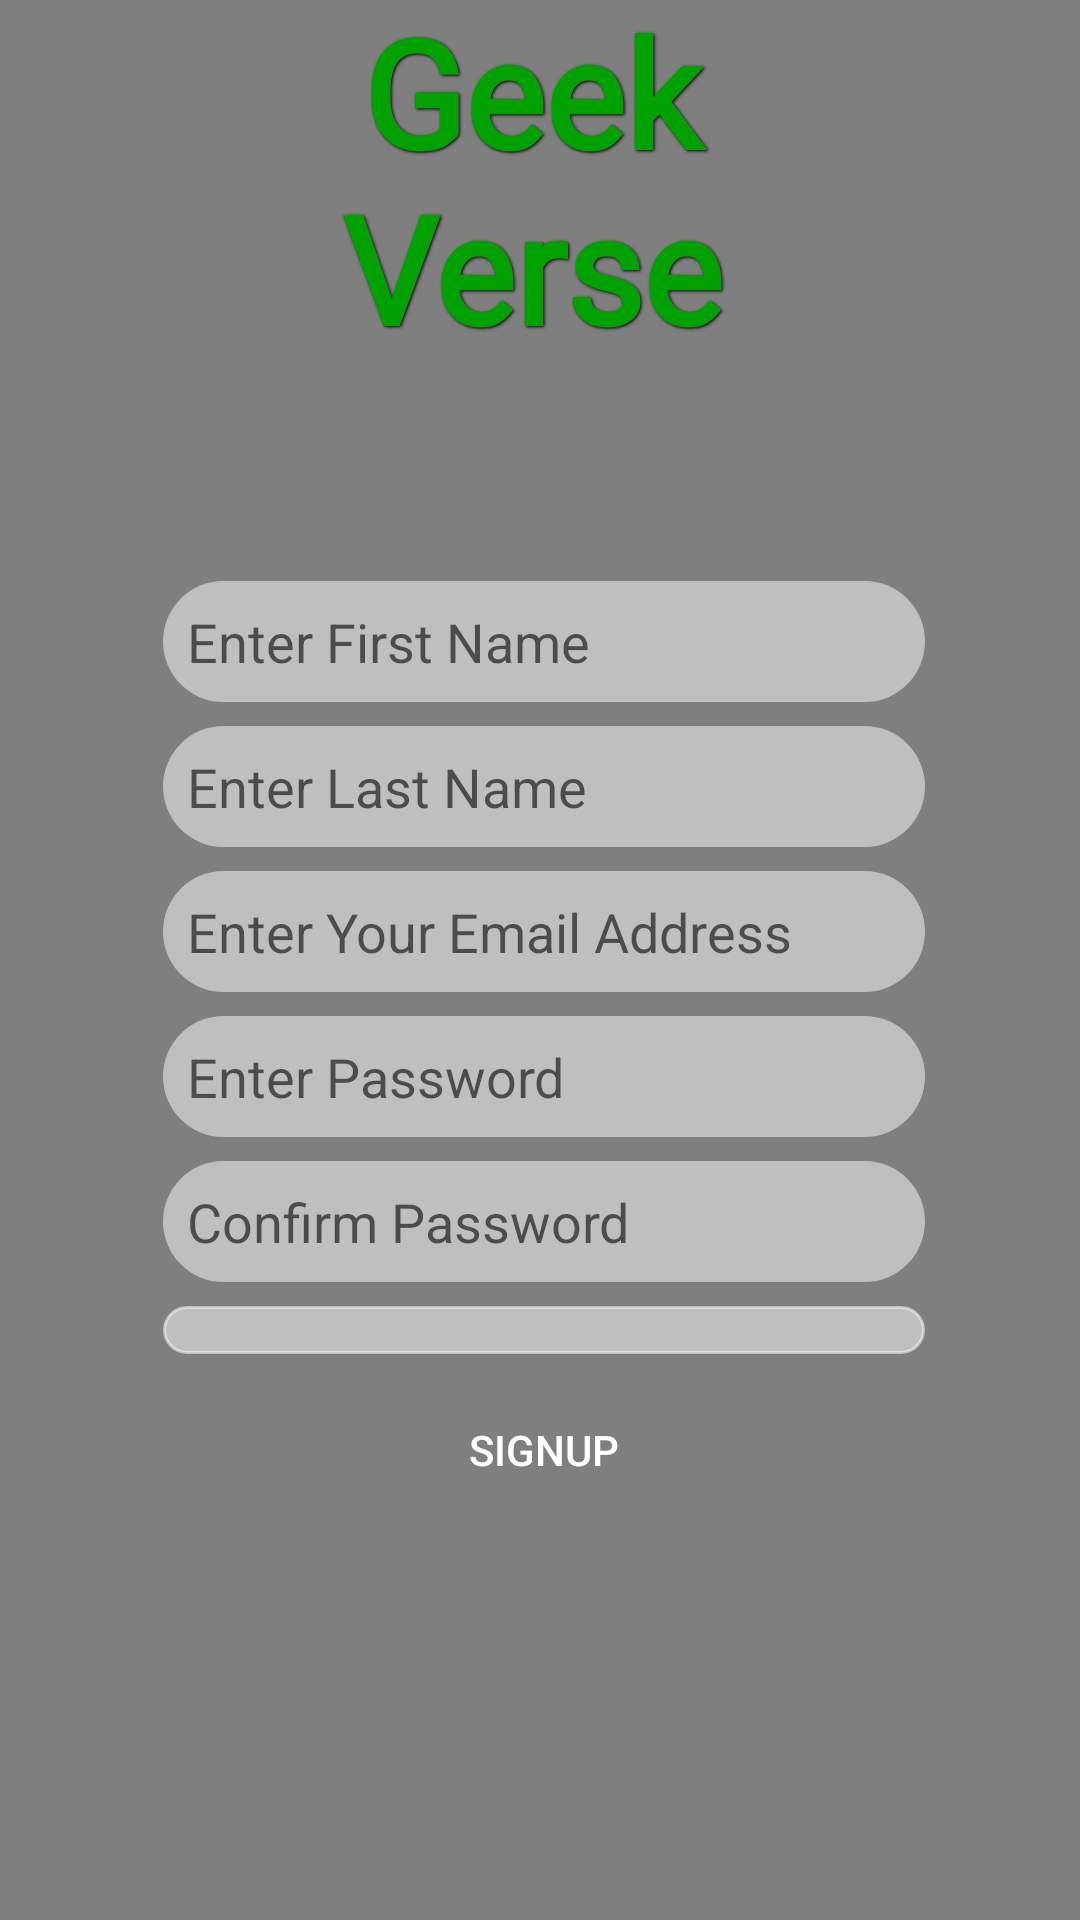

The Android layout XML behind this screen, and the referenced resources:
<!-- AndroidManifest.xml: application theme AppTheme -->
<!-- res/layout/activity_signup.xml -->
<?xml version="1.0" encoding="utf-8"?>
<android.support.constraint.ConstraintLayout xmlns:android="http://schemas.android.com/apk/res/android"
    xmlns:app="http://schemas.android.com/apk/res-auto"
    xmlns:tools="http://schemas.android.com/tools"
    android:id="@+id/activity_main"
    android:layout_width="match_parent"
    android:layout_height="match_parent"
    tools:context="com.developer.sarthak.updgeekverse.Signup">

    <VideoView
        android:id="@+id/bgVideoView"
        android:layout_width="0dp"
        android:layout_height="0dp"
        app:layout_constraintBottom_toBottomOf="parent"
        app:layout_constraintHorizontal_bias="0.0"
        app:layout_constraintLeft_toLeftOf="parent"
        app:layout_constraintRight_toRightOf="parent"
        app:layout_constraintTop_toTopOf="parent"
        app:layout_constraintVertical_bias="1.0" />

    <android.support.constraint.Guideline
        android:id="@+id/v_guideline1"
        android:layout_width="wrap_content"
        android:layout_height="567dp"
        android:orientation="vertical"
        app:layout_constraintGuide_percent="0.15104167"
        tools:layout_editor_absoluteX="58dp"
        tools:layout_editor_absoluteY="0dp" />

    <android.support.constraint.Guideline
        android:id="@+id/v_guideline2"
        android:layout_width="wrap_content"
        android:layout_height="567dp"
        android:orientation="vertical"
        app:layout_constraintGuide_percent="0.8567708"
        tools:layout_editor_absoluteX="329dp"
        tools:layout_editor_absoluteY="0dp" />

    <android.support.constraint.Guideline
        android:id="@+id/v_guideline3"
        android:layout_width="wrap_content"
        android:layout_height="567dp"
        android:orientation="vertical"
        app:layout_constraintGuide_percent="0.30729166"
        tools:layout_editor_absoluteX="118dp"
        tools:layout_editor_absoluteY="0dp" />

    <android.support.constraint.Guideline
        android:id="@+id/h_guideline1"
        android:layout_width="384dp"
        android:layout_height="wrap_content"
        android:orientation="horizontal"
        app:layout_constraintGuide_percent="0.29" />

    <TextView
        android:id="@+id/geekverse"
        android:layout_width="0dp"
        android:layout_height="wrap_content"
        android:layout_marginEnd="8dp"
        android:layout_marginTop="8dp"
        android:fontFamily="@font/molengo"
        android:gravity="center"
        android:shadowColor="#000"
        android:shadowDx="1"
        android:shadowDy="1"
        android:shadowRadius="2"
        android:text="Geek Verse"
        android:textColor="@color/geekverse"
        android:textSize="50dp"
        android:textStyle="bold"
        app:layout_constraintBottom_toTopOf="parent"
        app:layout_constraintLeft_toLeftOf="@+id/v_guideline1"
        app:layout_constraintRight_toLeftOf="@+id/v_guideline2"
        app:layout_constraintTop_toBottomOf="@+id/guideline"/>

    <EditText
        android:id="@+id/email"
        android:layout_width="0dp"
        android:layout_height="wrap_content"
        android:layout_marginTop="8dp"
        android:background="@drawable/email_bg"
        android:hint="Enter Your Email Address"
        android:inputType="textEmailAddress"
        android:padding="8dp"
        android:theme="@style/SignupTheme"
        android:textColor="@android:color/black"
        app:layout_constraintLeft_toLeftOf="@+id/v_guideline1"
        app:layout_constraintRight_toLeftOf="@+id/v_guideline2"
        app:layout_constraintTop_toBottomOf="@+id/l_name" />

    <EditText
        android:id="@+id/pass"
        android:layout_width="0dp"
        android:layout_height="wrap_content"
        android:layout_marginTop="8dp"
        android:background="@drawable/email_bg"
        android:hint="Enter Password"
        android:inputType="textPassword"
        android:padding="8dp"
        android:theme="@style/SignupTheme"
        android:textColor="@android:color/black"
        app:layout_constraintLeft_toLeftOf="@+id/v_guideline1"
        app:layout_constraintRight_toLeftOf="@+id/v_guideline2"
        app:layout_constraintTop_toBottomOf="@+id/email" />

    <EditText
        android:id="@+id/f_name"
        android:layout_width="0dp"
        android:layout_height="wrap_content"
        android:layout_marginTop="8dp"
        android:background="@drawable/email_bg"
        android:hint="Enter First Name"
        android:inputType="textPersonName"
        android:padding="8dp"
        android:theme="@style/SignupTheme"
        android:textColor="@android:color/black"
        app:layout_constraintLeft_toLeftOf="@+id/v_guideline1"
        app:layout_constraintRight_toLeftOf="@+id/v_guideline2"
        app:layout_constraintTop_toBottomOf="@+id/h_guideline1" />

    <EditText
        android:id="@+id/l_name"
        android:layout_width="0dp"
        android:layout_height="wrap_content"
        android:theme="@style/SignupTheme"
        android:layout_marginTop="8dp"
        android:background="@drawable/email_bg"
        android:hint="Enter Last Name"
        android:inputType="textPersonName"
        android:padding="8dp"
        android:textColor="@android:color/black"
        app:layout_constraintLeft_toLeftOf="@+id/v_guideline1"
        app:layout_constraintRight_toLeftOf="@+id/v_guideline2"
        app:layout_constraintTop_toBottomOf="@+id/f_name" />

    <EditText
        android:id="@+id/re_pass"
        android:layout_width="0dp"
        android:layout_height="wrap_content"
        android:layout_marginTop="8dp"
        android:theme="@style/SignupTheme"
        android:background="@drawable/email_bg"
        android:hint="Confirm Password"
        android:inputType="textPassword"
        android:padding="8dp"
        android:textColor="@android:color/black"
        app:layout_constraintLeft_toLeftOf="@+id/v_guideline1"
        app:layout_constraintRight_toLeftOf="@+id/v_guideline2"
        app:layout_constraintTop_toBottomOf="@+id/pass" />

    <Spinner
        android:id="@+id/spin"
        android:layout_width="0dp"
        android:layout_height="wrap_content"
        android:layout_marginTop="8dp"
        android:background="@drawable/spin_bg"
        android:gravity="center"
        android:padding="8dp"
        android:spinnerMode="dropdown"
        android:textColor="@android:color/black"
        app:layout_constraintLeft_toLeftOf="@+id/v_guideline1"
        app:layout_constraintRight_toLeftOf="@+id/v_guideline2"
        app:layout_constraintTop_toBottomOf="@+id/re_pass"></Spinner>

    <Button
        android:id="@+id/sign_up"
        android:layout_width="0dp"
        android:layout_height="wrap_content"
        android:layout_marginTop="8dp"
        android:background="@drawable/other_button"
        android:text="SIGNUP"
        android:textColor="@android:color/white"
        app:layout_constraintLeft_toLeftOf="@+id/v_guideline1"
        app:layout_constraintRight_toLeftOf="@+id/v_guideline2"
        app:layout_constraintTop_toBottomOf="@+id/spin" />

    <android.support.constraint.Guideline
        android:id="@+id/guideline"
        android:layout_width="0dp"
        android:layout_height="0dp"
        android:orientation="horizontal"
        app:layout_constraintGuide_begin="111dp" />


</android.support.constraint.ConstraintLayout>
<!-- resources referenced by this layout -->
<resources>
  <color name="geekverse">#01A101</color>
  <!-- drawable email_bg (drawable) -->
  <?xml version="1.0" encoding="utf-8"?>
  <selector xmlns:android="http://schemas.android.com/apk/res/android">
      <item android:state_pressed="true">
          <shape>
              <corners android:radius="100dp" />
              <solid android:color="#80FFFFFF" />
          </shape>
      </item>
      <item>
          <shape>
              <corners android:radius="100dp" />
              <solid android:color="#80FFFFFF" />
          </shape>
      </item>
  </selector>
  <!-- drawable spin_bg (drawable) -->
  <shape xmlns:android="http://schemas.android.com/apk/res/android">
      <solid android:color="#80FFFFFF" />
      <corners android:radius="100dp" />
      <stroke
          android:width="1dp"
          android:color="#80FFFFFF"
          />
  </shape>
  <style name="SignupTheme" parent="Theme.AppCompat.Light.NoActionBar">
          
          <item name="colorPrimary">@color/colorPrimary</item>
          <item name="colorPrimaryDark">@color/colorPrimaryDark</item>
          <item name="colorAccent">@color/cursor_signup</item>
      </style>
  <style name="AppTheme" parent="Theme.AppCompat.Light.NoActionBar">
          
          <item name="colorPrimary">@color/colorPrimary</item>
          <item name="colorPrimaryDark">@color/colorPrimaryDark</item>
          <item name="colorAccent">@color/colorAccent</item>
      </style>
  <color name="colorPrimary">#F7AF42</color>
  <color name="colorPrimaryDark">#000</color>
  <color name="cursor_signup">#01A101</color>
  <color name="colorAccent">#FF4081</color>
</resources>
